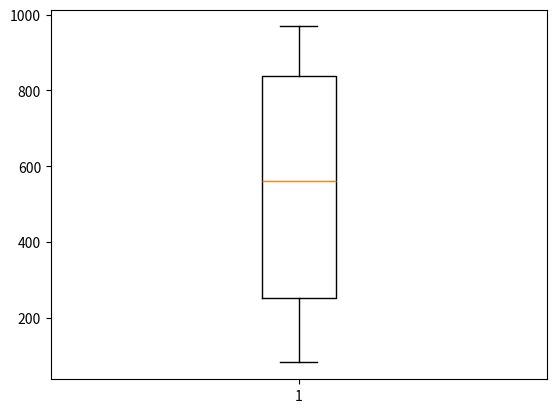

Write the Python code that produced this figure.
import random
import matplotlib as mpl
import matplotlib.pyplot as plt
import numpy as np

font = {
    'family': 'Denaju Sans',
    'size': 14,
    'weight': 'bold'
}
#plt.rc('font', **font)

# plt.title("플롯팅")
#plt.plot([10, 20, 30, 40], "r.", label="asc", color='skyblue', linestyle='--')
#plt.plot([40, 30, 20, 10], "g^", label="desc", linestyle=":")
# plt.legend(loc=5)
# plt.show()

#plt.hist([1, 1, 2, 3, 4, 5, 6, 6, 7, 8, 10])
# plt.show()


def histPlot():
    dice = []
    for i in range(100):
        dice.append(random.randint(1, 6))
    plt.hist(dice, bins=6)
    print(dice)
    plt.show()


def box_plot():
    results = []
    for i in range(13):
        results.append(random.randint(1, 1000))
    print(sorted(results))
    np_results = np.array(results)
    print("1/4:{0}, 2/4:{1}, 3/4:{2}".format(np.percentile(np_results, 25),
          np.percentile(np_results, 50), np.percentile(np_results, 75)))
    plt.boxplot(results)
    plt.show()


box_plot()
